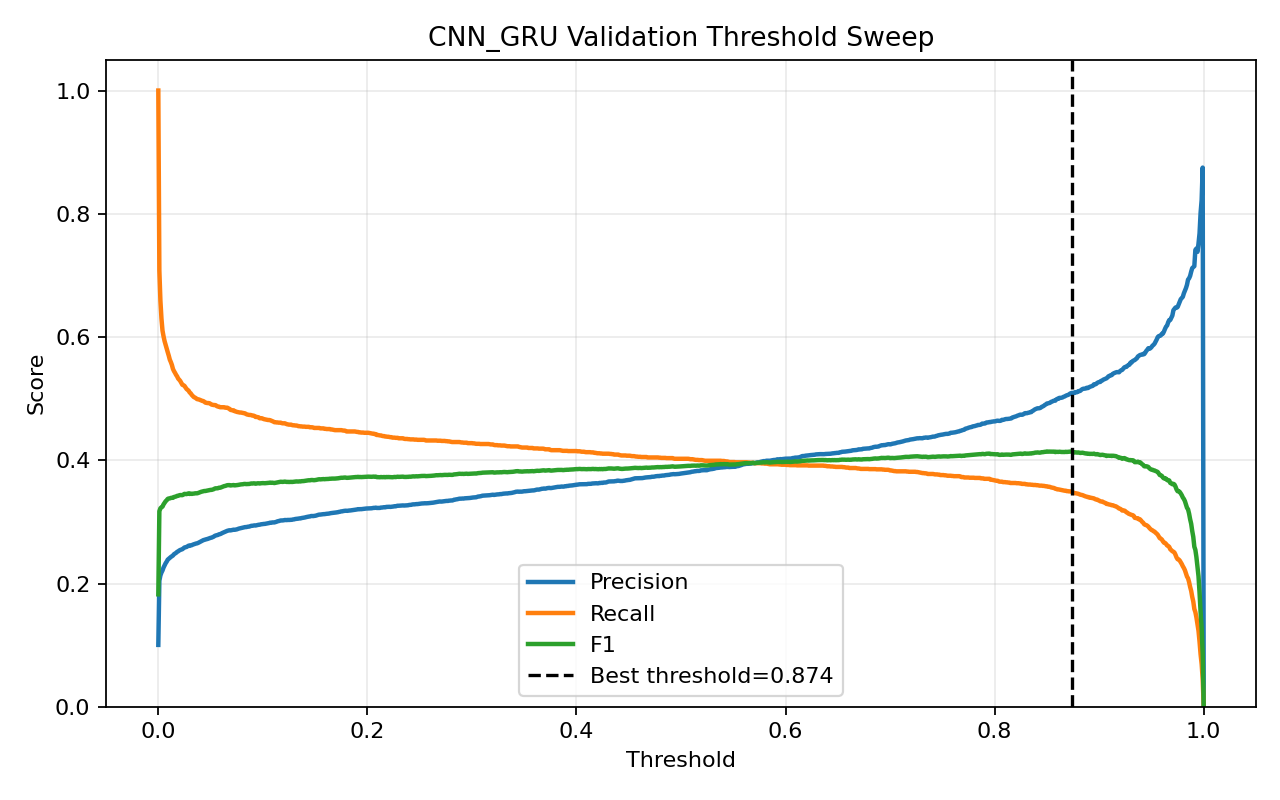

Data behind this chart, as committed beside it:
threshold, precision, recall, f1, accuracy
0.0, 0.1004, 1.0, 0.1824, 0.1004
0.001, 0.2045, 0.7076, 0.3173, 0.6943
0.002, 0.2131, 0.659, 0.3221, 0.7215
0.003, 0.2178, 0.6301, 0.3237, 0.7357
0.004, 0.2212, 0.6104, 0.3247, 0.7452
0.005, 0.226, 0.6011, 0.3285, 0.7532
0.006, 0.2295, 0.5933, 0.3309, 0.7592
0.007, 0.2329, 0.5872, 0.3335, 0.7644
0.008, 0.2355, 0.5808, 0.3351, 0.7686
0.009, 0.2387, 0.5754, 0.3374, 0.7732
0.01, 0.2402, 0.5697, 0.338, 0.776
0.011, 0.2416, 0.5633, 0.3382, 0.7787
0.012, 0.2431, 0.5593, 0.3389, 0.7809
0.013, 0.2442, 0.5547, 0.3391, 0.783
0.014, 0.2454, 0.5482, 0.3391, 0.7855
0.015, 0.2476, 0.5447, 0.3404, 0.7881
0.016, 0.2486, 0.5418, 0.3409, 0.7897
0.017, 0.2498, 0.5386, 0.3413, 0.7913
0.018, 0.2514, 0.5361, 0.3423, 0.7932
0.019, 0.2522, 0.5325, 0.3423, 0.7946
0.02, 0.2535, 0.5307, 0.3432, 0.796
0.021, 0.2545, 0.5286, 0.3436, 0.7972
0.022, 0.2551, 0.5254, 0.3434, 0.7983
0.023, 0.2557, 0.5225, 0.3434, 0.7994
0.024, 0.257, 0.5218, 0.3444, 0.8006
0.025, 0.2585, 0.5207, 0.3455, 0.8019
0.026, 0.2589, 0.5182, 0.3453, 0.8028
0.027, 0.2593, 0.5157, 0.3451, 0.8035
0.028, 0.2604, 0.5143, 0.3457, 0.8046
0.029, 0.2614, 0.5129, 0.3463, 0.8057
0.03, 0.2611, 0.51, 0.3454, 0.8059
0.031, 0.262, 0.5086, 0.3459, 0.8069
0.032, 0.2622, 0.5061, 0.3454, 0.8075
0.033, 0.2631, 0.5043, 0.3458, 0.8085
0.034, 0.2637, 0.5025, 0.3459, 0.8092
0.035, 0.2644, 0.5018, 0.3463, 0.8098
0.036, 0.2648, 0.5007, 0.3464, 0.8104
0.037, 0.2652, 0.4993, 0.3464, 0.8109
0.038, 0.2658, 0.4989, 0.3468, 0.8114
0.039, 0.2667, 0.4986, 0.3475, 0.8121
0.04, 0.2677, 0.4979, 0.3482, 0.8129
0.041, 0.2687, 0.4971, 0.3488, 0.8137
0.042, 0.2694, 0.4964, 0.3493, 0.8143
0.043, 0.2703, 0.4961, 0.3499, 0.815
0.044, 0.2709, 0.495, 0.3501, 0.8156
0.045, 0.2713, 0.4936, 0.3502, 0.8161
0.046, 0.2719, 0.4932, 0.3505, 0.8165
0.047, 0.2723, 0.4929, 0.3508, 0.8169
0.048, 0.2729, 0.4929, 0.3513, 0.8173
0.049, 0.2736, 0.4925, 0.3518, 0.8178
0.05, 0.2741, 0.4914, 0.3519, 0.8183
0.051, 0.2745, 0.4904, 0.352, 0.8188
0.052, 0.2752, 0.49, 0.3524, 0.8193
0.053, 0.276, 0.4896, 0.353, 0.8199
0.054, 0.2773, 0.4896, 0.3541, 0.8207
0.055, 0.278, 0.4893, 0.3545, 0.8212
0.056, 0.2783, 0.4878, 0.3545, 0.8216
0.057, 0.2788, 0.4871, 0.3547, 0.8221
0.058, 0.2798, 0.4871, 0.3555, 0.8227
0.059, 0.2801, 0.4861, 0.3554, 0.823
... 941 more rows
